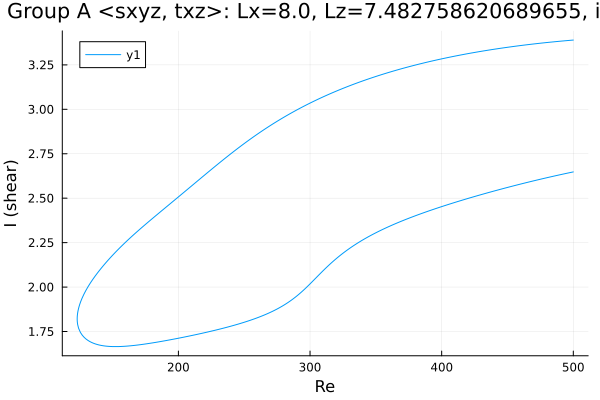

The data file committed next to this chart (first rows):
Re, shear
500.0, 3.39
499.9, 3.389
498.5, 3.389
497, 3.388
495.6, 3.387
494.2, 3.386
492.8, 3.385
491.4, 3.384
490, 3.383
488.6, 3.382
487.1, 3.381
485.7, 3.38
484.3, 3.379
482.9, 3.378
481.5, 3.377
480.1, 3.376
478.7, 3.375
477.2, 3.374
475.8, 3.373
474.4, 3.371
473, 3.37
471.6, 3.369
470.2, 3.368
468.8, 3.367
467.3, 3.365
465.9, 3.364
464.5, 3.363
463.1, 3.362
461.7, 3.36
460.3, 3.359
458.9, 3.358
457.4, 3.356
456, 3.355
454.6, 3.354
453.2, 3.352
451.8, 3.351
450.4, 3.349
449, 3.348
447.5, 3.346
446.1, 3.345
444.7, 3.343
443.3, 3.342
441.9, 3.34
440.5, 3.339
439.1, 3.337
437.6, 3.335
436.2, 3.334
434.8, 3.332
433.4, 3.33
432, 3.329
430.6, 3.327
429.2, 3.325
427.7, 3.323
426.3, 3.322
424.9, 3.32
423.5, 3.318
422.1, 3.316
420.7, 3.314
419.3, 3.312
417.8, 3.31
... 548 more rows
